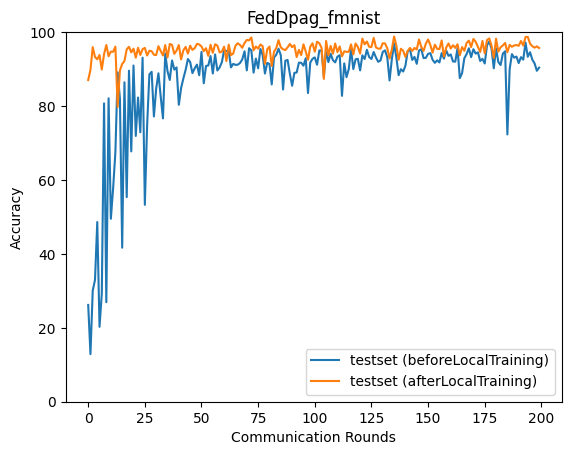

The table this chart was drawn from, first rows:
epoch, accuracy_test_before, accuracy_test_after
0, 26.19, 87.03
1, 12.88, 89.82
2, 30.06, 95.94
3, 32.96, 93.28
4, 48.62, 92.64
5, 20.27, 93.82
6, 29.25, 89.87
7, 80.72, 94.05
8, 26.94, 96.51
9, 82.09, 93.47
10, 49.5, 94.74
11, 57.73, 94.67
12, 67.53, 96.08
13, 89.11, 79.72
14, 81.99, 89.66
15, 41.67, 91.39
16, 86.42, 92.18
17, 55.35, 95.35
18, 89.57, 96.02
19, 67.73, 94.53
20, 90.97, 95.52
21, 71.91, 93.1
22, 82.31, 95.78
23, 72.9, 93.82
24, 93.08, 95.39
25, 53.26, 95.73
26, 74.74, 93.67
27, 88.57, 94.96
28, 89.26, 94.84
29, 77.19, 93.88
30, 84.7, 93.8
31, 88.86, 96.2
32, 82.58, 94.89
33, 76.65, 93.68
34, 94.22, 96.5
35, 89.45, 93.14
36, 87.06, 96.8
37, 92.34, 96.54
38, 89.86, 94.13
39, 90.45, 95.02
40, 80.33, 96.5
41, 84.86, 92.6
42, 87.47, 95.09
43, 89.78, 96.0
44, 92.71, 94.18
45, 91.9, 96.33
46, 88.91, 95.19
47, 90.2, 95.66
48, 91.21, 96.81
49, 88.34, 96.68
50, 94.64, 96.11
51, 86.17, 94.84
52, 90.85, 95.65
53, 90.97, 93.57
54, 93.53, 96.59
55, 88.81, 94.41
56, 93.96, 96.7
57, 89.61, 96.36
58, 90.43, 94.51
59, 91.89, 94.73
... 140 more rows
